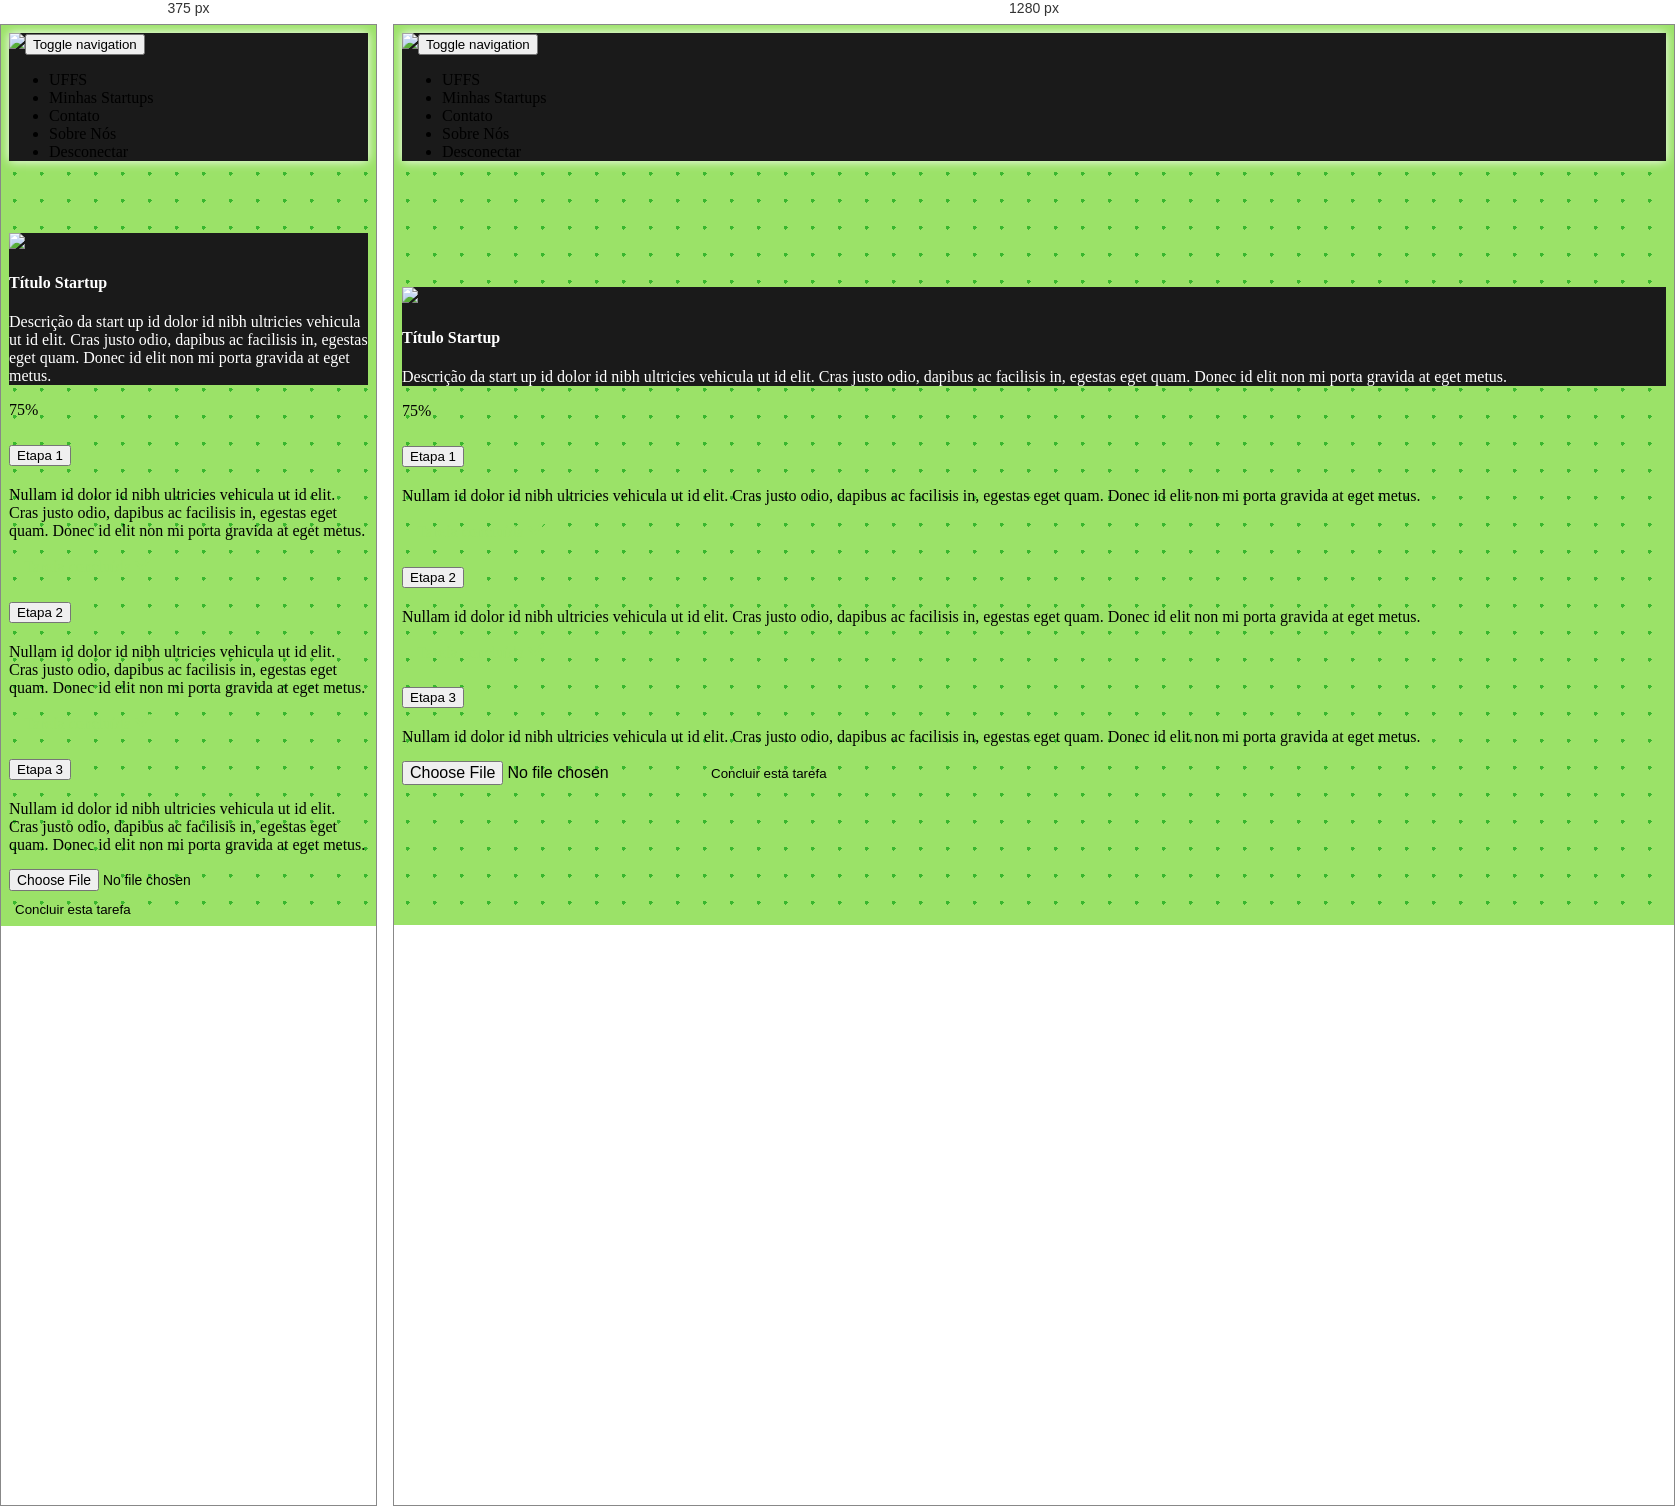
Rendered at 375 px and 1280 px, left to right.

<!-- file: detalhes-startup.html -->
<!DOCTYPE html>
<html lang="pt-br">

<head>
    <meta charset="utf-8">
    <meta name="viewport" content="width=device-width, initial-scale=1.0, shrink-to-fit=no">
    <title>INNE</title>
    <meta name="" content="">
    <meta name="theme-color" content="#1a1a1a">
    <link rel="stylesheet" href="https://cdn.jsdelivr.net/npm/bootstrap@5.1.0/dist/css/bootstrap.min.css">
    <link rel="stylesheet" href="https://cdnjs.cloudflare.com/ajax/libs/font-awesome/4.7.0/css/font-awesome.min.css">
    <link rel="stylesheet" href="assets/css/Features-Boxed.css">
    <link rel="stylesheet" href="https://cdnjs.cloudflare.com/ajax/libs/animate.css/3.5.2/animate.min.css">
    <link rel="stylesheet" href="assets/css/Login-Form-Dark.css">
    <link rel="stylesheet" href="assets/css/styles.css">
    <link rel="stylesheet" href="assets/css/Testimonials.css">
<script src="https://cdnjs.cloudflare.com/ajax/libs/popper.js/1.12.9/umd/popper.min.js"></script>
</head>

<body class="d-xxl-flex align-items-xxl-center" style="background-image: radial-gradient(#39b72e 2px, transparent 2px);background-size: 27px 27px;background-color: #9be268;">
    <nav class="navbar navbar-light navbar-expand-md fixed-top" style="background-color: #1a1a1a;box-shadow: white 0px 0px 10px;">
        <div class="container-fluid"><a href="index.html"><img src="assets/img/Logo_ÍCONE%20BRANCO.png" style="width: 40px;"></a><button data-bs-toggle="collapse" class="navbar-toggler" data-bs-target="#navcol-1"><span class="visually-hidden" style="color: var(--bs-light);">Toggle navigation</span><span class="navbar-toggler-icon" style="color: var(--bs-light);filter: invert(100%);"></span></button>
            <div class="collapse navbar-collapse justify-content-md-end" id="navcol-1">
                <ul class="navbar-nav">
                    <li class="nav-item"><a class="nav-link active" href="#" style="color: var(--bs-light);padding-right: 20px;">UFFS</a></li>
                    <li class="nav-item"><a class="nav-link active" href="startups.html" style="color: var(--bs-light);padding-right: 20px;">Minhas Startups</a></li>
                    <li class="nav-item" style="padding-right: 20px;"><a class="nav-link" href="#" style="color: var(--bs-light);">Contato</a></li>
                    <li class="nav-item"><a class="nav-link" href="#" style="color: var(--bs-light);padding-right: 20px;">Sobre Nós</a></li>
                    <li class="nav-item"><a class="nav-link" href="#" style="color: var(--bs-light);padding-right: 20px;">Desconectar</a></li>
                </ul>
            </div>
        </div>
    </nav>
    <div class="col">
        <div class="container">
            <div class="row">
                <div class="col justify-content-sm-center justify-content-md-center justify-content-lg-center justify-content-xl-center justify-content-xxl-center">
                    <div class="card">
                        <div class="card-body d-flex d-xl-flex d-xxl-flex flex-column align-items-center justify-content-xl-center align-items-xl-center" style="color: rgb(255,255,255);background: #1a1a1a;"><img class="d-flex" src="assets/img/logo%20sample.png" style="height: 100px;">
                            <h4 class="card-title">Título Startup</h4>
                            <p class="card-text">Descrição da start up id dolor id nibh ultricies vehicula ut id elit. Cras justo odio, dapibus ac facilisis in, egestas eget quam. Donec id elit non mi porta gravida at eget metus.</p>
                        </div>
                    </div>
                </div>
                <div class="col-md-8">
                    <div class="progress">
                        <div class="progress-bar bg-success progress-bar-striped progress-bar-animated" aria-valuenow="75" aria-valuemin="0" aria-valuemax="100" style="width: 75%;">75%</div>
                    </div>
                    <div class="accordion" role="tablist" id="accordion-1">
                        <div class="accordion-item">
                            <h2 class="accordion-header" role="tab"><button class="accordion-button collapsed" data-bs-toggle="collapse" data-bs-target="#accordion-1 .item-1" aria-expanded="false" aria-controls="accordion-1 .item-1">Etapa 1</button></h2>
                            <div class="accordion-collapse collapse item-1" role="tabpanel" data-bs-parent="#accordion-1">
                                <div class="accordion-body">
                                    <p class="mb-0">Nullam id dolor id nibh ultricies vehicula ut id elit. Cras justo odio, dapibus ac facilisis in, egestas eget quam. Donec id elit non mi porta gravida at eget metus.</p>
                                    <p class="text-center" style="margin: 15px;color: #9be268;">Tarefa concluída&nbsp;<svg xmlns="http://www.w3.org/2000/svg" width="1em" height="1em" fill="currentColor" viewBox="0 0 16 16" class="bi bi-check-lg">
                                            <path d="M13.485 1.431a1.473 1.473 0 0 1 2.104 2.062l-7.84 9.801a1.473 1.473 0 0 1-2.12.04L.431 8.138a1.473 1.473 0 0 1 2.084-2.083l4.111 4.112 6.82-8.69a.486.486 0 0 1 .04-.045z"></path>
                                        </svg></p>
                                </div>
                            </div>
                        </div>
                        <div class="accordion-item">
                            <h2 class="accordion-header" role="tab"><button class="accordion-button collapsed" data-bs-toggle="collapse" data-bs-target="#accordion-1 .item-2" aria-expanded="false" aria-controls="accordion-1 .item-2">Etapa 2</button></h2>
                            <div class="accordion-collapse collapse item-2" role="tabpanel" data-bs-parent="#accordion-1">
                                <div class="accordion-body">
                                    <p class="mb-0">Nullam id dolor id nibh ultricies vehicula ut id elit. Cras justo odio, dapibus ac facilisis in, egestas eget quam. Donec id elit non mi porta gravida at eget metus.</p>
                                    <p class="text-center" style="margin: 15px;color: #9be268;">Tarefa concluída&nbsp;<svg xmlns="http://www.w3.org/2000/svg" width="1em" height="1em" fill="currentColor" viewBox="0 0 16 16" class="bi bi-check-lg">
                                            <path d="M13.485 1.431a1.473 1.473 0 0 1 2.104 2.062l-7.84 9.801a1.473 1.473 0 0 1-2.12.04L.431 8.138a1.473 1.473 0 0 1 2.084-2.083l4.111 4.112 6.82-8.69a.486.486 0 0 1 .04-.045z"></path>
                                        </svg></p>
                                </div>
                            </div>
                        </div>
                        <div class="accordion-item">
                            <h2 class="accordion-header" role="tab"><button class="accordion-button collapsed" data-bs-toggle="collapse" data-bs-target="#accordion-1 .item-3" aria-expanded="false" aria-controls="accordion-1 .item-3">Etapa 3</button></h2>
                            <div class="accordion-collapse collapse item-3" role="tabpanel" data-bs-parent="#accordion-1">
                                <div class="accordion-body">
                                    <p class="mb-0" style="margin: 0;">Nullam id dolor id nibh ultricies vehicula ut id elit. Cras justo odio, dapibus ac facilisis in, egestas eget quam. Donec id elit non mi porta gravida at eget metus.</p>
                                    <form class="d-flex flex-column justify-content-center align-items-center" method="post"><input class="form-control" type="file" style="font-size: min(calc(12px + 0.5vw), 16px);margin-top: 15px;"><button class="btn btn-primary d-flex" type="button" style="background: var(--bs-success);margin-top: 10px;">Concluir esta tarefa</button></form>
                                </div>
                            </div>
                        </div>
                    </div>
                </div>
            </div>
        </div>
    </div>
    <script src="https://cdn.jsdelivr.net/npm/bootstrap@5.1.0/dist/js/bootstrap.bundle.min.js"></script>
    <script src="assets/js/bs-init.js"></script>
</body>

</html>

/* @media block from assets/css/styles.css */
@media (max-width: 570px) {
  .row {
    margin-top: 20%;
  }
}